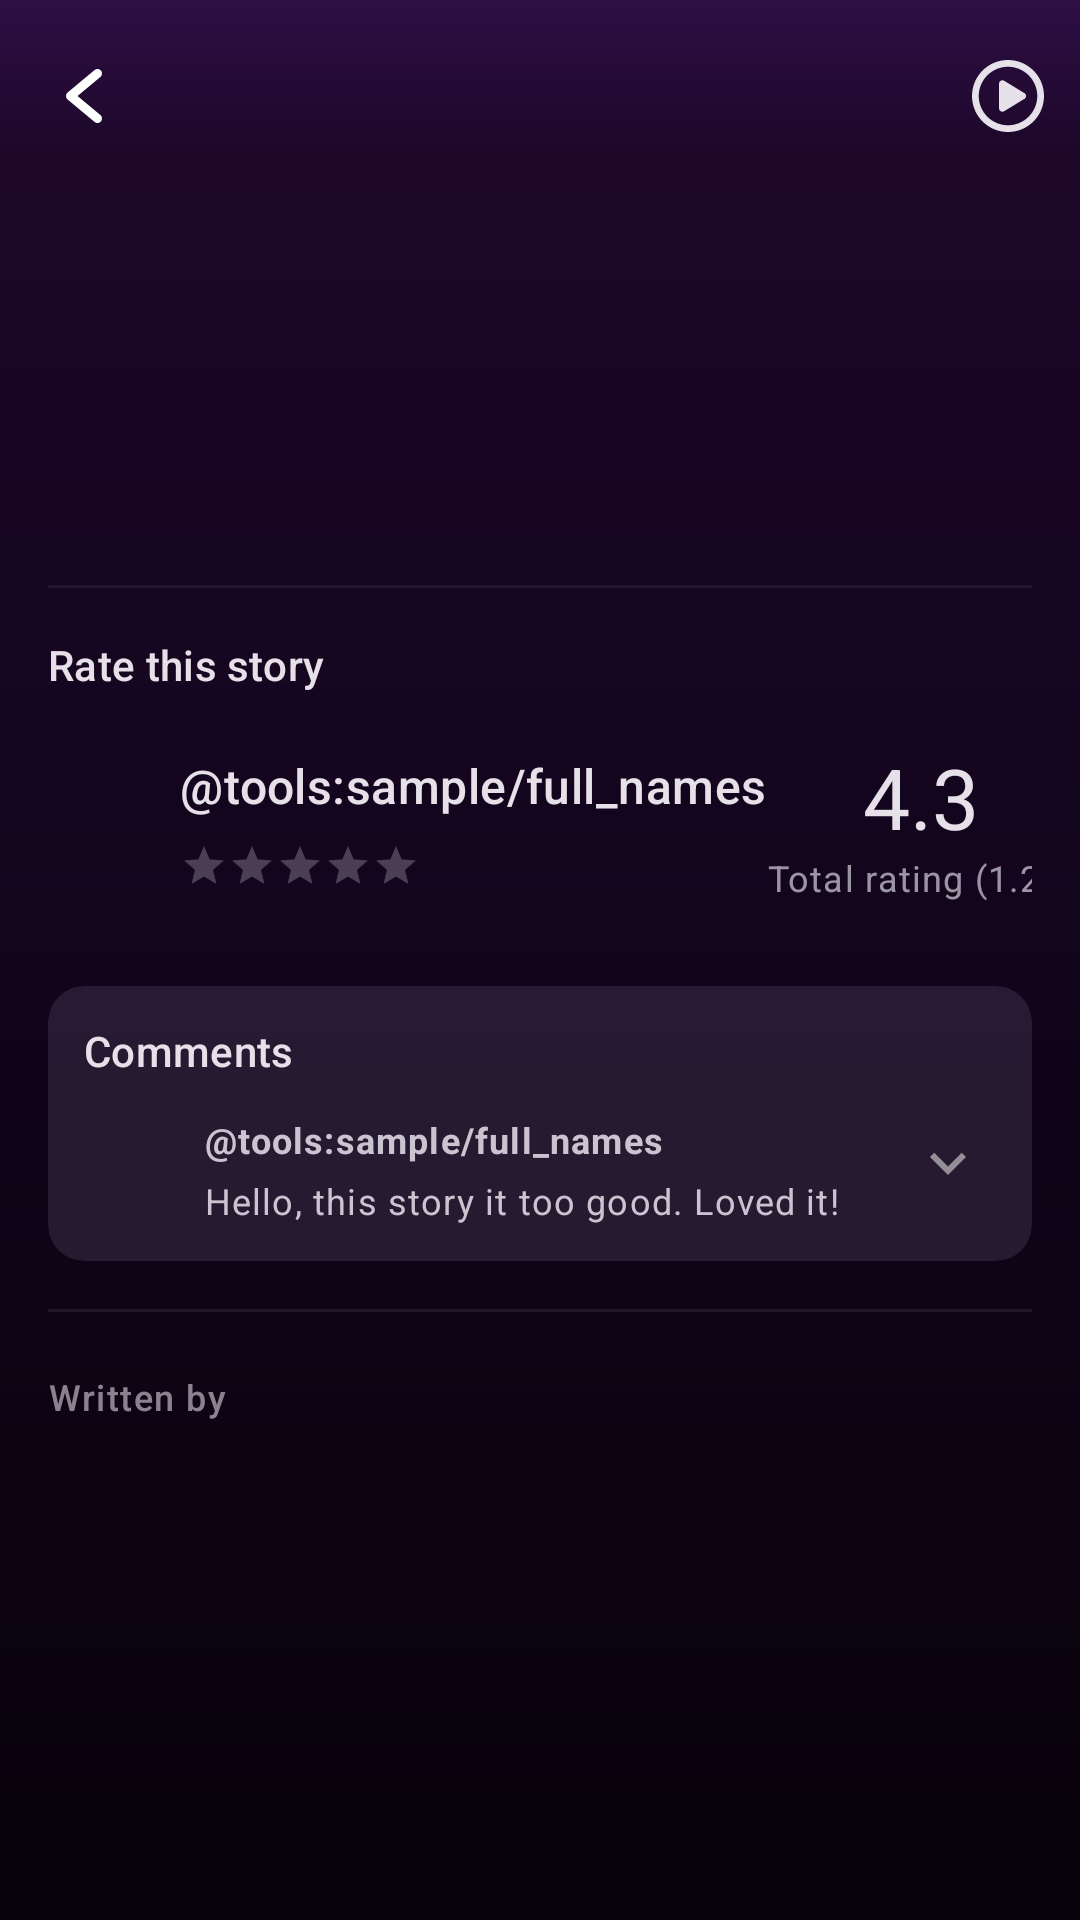

Here is an Android app screen rendered from its layout file. Give the layout XML and the strings, colors and styles it references.
<!-- AndroidManifest.xml: application theme Theme.StoryApp -->
<!-- res/layout/fragment_read.xml -->
<?xml version="1.0" encoding="utf-8"?>
<androidx.coordinatorlayout.widget.CoordinatorLayout xmlns:android="http://schemas.android.com/apk/res/android"
    xmlns:app="http://schemas.android.com/apk/res-auto"
    xmlns:tools="http://schemas.android.com/tools"
    android:layout_width="match_parent"
    android:layout_height="match_parent"
    tools:context=".ui.read.ReadFragment">

    <com.google.android.material.appbar.AppBarLayout
        android:layout_width="match_parent"
        android:layout_height="160dp"
        android:background="@android:color/transparent"
        app:elevation="0dp">

        <com.google.android.material.appbar.CollapsingToolbarLayout
            android:id="@+id/collapsing_toolbar"
            android:layout_width="match_parent"
            android:layout_height="match_parent"
            app:contentScrim="@android:color/transparent"
            app:expandedTitleGravity="center|bottom"
            app:layout_scrollFlags="scroll|exitUntilCollapsed">

            <com.google.android.material.appbar.MaterialToolbar
                android:id="@+id/toolbar"
                android:layout_width="match_parent"
                android:layout_height="?actionBarSize"
                app:layout_collapseMode="pin"
                app:menu="@menu/menu_read"
                app:navigationIcon="@drawable/ic_back" />
        </com.google.android.material.appbar.CollapsingToolbarLayout>
    </com.google.android.material.appbar.AppBarLayout>

    <androidx.core.widget.NestedScrollView
        android:layout_width="match_parent"
        android:layout_height="wrap_content"
        app:layout_behavior="@string/appbar_scrolling_view_behavior">

        <LinearLayout
            android:layout_width="match_parent"
            android:layout_height="wrap_content"
            android:orientation="vertical"
            android:paddingHorizontal="16dp">


            <com.google.android.material.textview.MaterialTextView
                android:id="@+id/tv"
                android:layout_width="match_parent"
                android:layout_height="wrap_content"
                android:textAppearance="?textAppearanceBodyMedium"
                app:lineHeight="24sp"
                tools:text="@tools:sample/lorem" />

            <View
                android:layout_width="match_parent"
                android:layout_height="1dp"
                android:layout_marginTop="16dp"
                android:layout_marginBottom="4dp"
                android:alpha="0.75"
                android:background="@color/card_background_color" />

            <include
                android:id="@+id/story_rating"
                layout="@layout/story_rating" />

            <include
                android:id="@+id/latest_comment"
                layout="@layout/latest_comment"
                android:layout_width="match_parent"
                android:layout_height="wrap_content"
                android:layout_marginTop="16dp" />

            <View
                android:layout_width="match_parent"
                android:layout_height="1dp"
                android:layout_marginVertical="16dp"
                android:alpha="0.75"
                android:background="@color/card_background_color" />

            <TextView
                android:layout_width="wrap_content"
                android:layout_height="wrap_content"
                android:layout_marginTop="4dp"
                android:alpha="0.66"
                android:text="@string/written_by"
                android:textAppearance="?textAppearanceLabelMedium" />

            <LinearLayout
                android:layout_width="wrap_content"
                android:layout_height="wrap_content"
                android:layout_marginTop="12dp"
                android:gravity="center_vertical"
                android:paddingBottom="16dp">

                <com.google.android.material.imageview.ShapeableImageView
                    android:id="@+id/author_image_view"
                    android:layout_width="32dp"
                    android:layout_height="32dp"
                    app:shapeAppearanceOverlay="@style/CircleShapeAppearance"
                    tools:src="@tools:sample/avatars" />

                <TextView
                    android:id="@+id/author_name_view"
                    android:layout_width="wrap_content"
                    android:layout_height="wrap_content"
                    android:layout_marginStart="12dp"
                    tools:text="Author" />
            </LinearLayout>
        </LinearLayout>

    </androidx.core.widget.NestedScrollView>

</androidx.coordinatorlayout.widget.CoordinatorLayout>
<!-- res/layout/story_rating.xml (included above) -->
<?xml version="1.0" encoding="utf-8"?>
<LinearLayout xmlns:android="http://schemas.android.com/apk/res/android"
    xmlns:app="http://schemas.android.com/apk/res-auto"
    xmlns:tools="http://schemas.android.com/tools"
    android:layout_width="match_parent"
    android:layout_height="wrap_content"
    android:animateLayoutChanges="true"
    android:orientation="vertical"
    android:paddingVertical="12dp">

    <LinearLayout
        android:layout_width="match_parent"
        android:layout_height="wrap_content"
        android:layout_marginBottom="16dp"
        android:gravity="center_vertical">

        <TextView
            android:layout_width="0dp"
            android:layout_height="wrap_content"
            android:layout_weight="1"
            android:text="@string/rate_this_story"
            android:textAppearance="?attr/textAppearanceLabelLarge" />

        <ImageView
            android:id="@+id/more_button"
            android:layout_width="32dp"
            android:layout_height="32dp"
            android:background="?selectableItemBackgroundBorderless"
            android:padding="6dp"
            android:src="@drawable/ic_more"
            android:visibility="gone"
            app:tint="?colorOnBackground"
            tools:visibility="visible" />
    </LinearLayout>

    <LinearLayout
        android:id="@+id/not_rated_view"
        android:layout_width="match_parent"
        android:layout_height="wrap_content"
        android:visibility="gone">

        <RatingBar
            android:layout_width="wrap_content"
            android:layout_height="wrap_content"
            android:isIndicator="true" />
    </LinearLayout>

    <LinearLayout
        android:id="@+id/rated_view"
        android:layout_width="match_parent"
        android:layout_height="wrap_content"
        android:gravity="center_vertical">

        <LinearLayout
            android:layout_width="wrap_content"
            android:layout_height="wrap_content"
            android:gravity="center_vertical">

            <com.google.android.material.imageview.ShapeableImageView
                android:id="@+id/profile_image_view"
                android:layout_width="32dp"
                android:layout_height="32dp"
                app:shapeAppearance="@style/CircleShapeAppearance"
                tools:src="@tools:sample/avatars" />

            <LinearLayout
                android:layout_width="wrap_content"
                android:layout_height="wrap_content"
                android:layout_marginStart="12dp"
                android:orientation="vertical">

                <TextView
                    android:id="@+id/user_name_textview"
                    android:layout_width="wrap_content"
                    android:layout_height="wrap_content"
                    android:textAppearance="?attr/textAppearanceTitleMedium"
                    tools:text="@tools:sample/full_names" />

                <RatingBar
                    android:id="@+id/my_rating_bar"
                    style="@style/Widget.AppCompat.RatingBar.Small"
                    android:layout_width="wrap_content"
                    android:layout_height="wrap_content"
                    android:layout_marginTop="8dp"
                    android:isIndicator="true" />
            </LinearLayout>
        </LinearLayout>

        <Space
            android:layout_width="0dp"
            android:layout_height="wrap_content"
            android:layout_weight="1" />

        <LinearLayout
            android:layout_width="wrap_content"
            android:layout_height="wrap_content"
            android:layout_gravity="center_vertical"
            android:layout_marginEnd="4dp"
            android:gravity="center"
            android:orientation="vertical">

            <TextView
                android:id="@+id/total_rating_textview"
                android:layout_width="wrap_content"
                android:layout_height="wrap_content"
                android:textAppearance="?textAppearanceHeadlineMedium"
                tools:text="4.3" />

            <TextView
                android:id="@+id/total_rating_count_textview"
                android:layout_width="wrap_content"
                android:layout_height="wrap_content"
                android:alpha="0.75"
                android:textAppearance="?attr/textAppearanceBodySmall"
                tools:text="Total rating (1.2k)" />
        </LinearLayout>
    </LinearLayout>
</LinearLayout>
<!-- res/layout/latest_comment.xml (included above) -->
<?xml version="1.0" encoding="utf-8"?>
<com.google.android.material.card.MaterialCardView xmlns:android="http://schemas.android.com/apk/res/android"
    xmlns:app="http://schemas.android.com/apk/res-auto"
    xmlns:tools="http://schemas.android.com/tools"
    style="@style/Widget.Material3.CardView.Filled"
    android:layout_width="match_parent"
    android:layout_height="wrap_content"
    app:cardBackgroundColor="@color/card_background_color"
    tools:showIn="@layout/fragment_read">

    <LinearLayout
        android:layout_width="match_parent"
        android:layout_height="wrap_content"
        android:orientation="vertical"
        android:padding="12dp">

        <TextView
            android:layout_width="wrap_content"
            android:layout_height="wrap_content"
            android:text="@string/comments"
            android:textAppearance="?attr/textAppearanceLabelLarge" />

        <LinearLayout
            android:layout_width="match_parent"
            android:layout_height="wrap_content"
            android:layout_marginTop="12dp">

            <com.google.android.material.imageview.ShapeableImageView
                android:id="@+id/latest_comment_user_image"
                android:layout_width="28dp"
                android:layout_height="28dp"
                android:layout_gravity="center_vertical"
                app:shapeAppearance="@style/CircleShapeAppearance"
                tools:src="@tools:sample/avatars" />

            <FrameLayout
                android:layout_width="0dp"
                android:layout_height="wrap_content"
                android:layout_gravity="center_vertical"
                android:layout_marginStart="12dp"
                android:layout_weight="1.0">

                <LinearLayout
                    android:layout_width="match_parent"
                    android:layout_height="wrap_content"
                    android:layout_gravity="center_vertical"
                    android:orientation="vertical">

                    <TextView
                        android:id="@+id/latest_comment_user_name"
                        android:layout_width="wrap_content"
                        android:layout_height="wrap_content"
                        android:layout_gravity="center_vertical"
                        android:textAppearance="?attr/textAppearanceBodySmall"
                        android:textStyle="bold"
                        tools:text="@tools:sample/full_names" />

                    <TextView
                        android:id="@+id/latest_comment_textview"
                        android:layout_width="match_parent"
                        android:layout_height="wrap_content"
                        android:layout_gravity="center_vertical"
                        android:layout_marginTop="4dp"
                        android:ellipsize="end"
                        android:maxLines="1"
                        android:textAppearance="?attr/textAppearanceBodySmall"
                        tools:text="Hello, this story it too good. Loved it!" />
                </LinearLayout>

                <TextView
                    android:id="@+id/add_comment_placeholder"
                    android:layout_width="match_parent"
                    android:layout_height="wrap_content"
                    android:layout_gravity="center_vertical"
                    android:background="@drawable/edittext_background"
                    android:text="@string/add_a_comment"
                    android:textAppearance="?attr/textAppearanceBodySmall"
                    android:textColor="?android:textColorSecondary"
                    android:visibility="gone" />

            </FrameLayout>

            <ImageButton
                android:id="@+id/expand_button"
                android:layout_width="32dp"
                android:layout_height="32dp"
                android:background="?selectableItemBackgroundBorderless"
                android:src="@drawable/ic_expand"
                app:tint="?attr/colorOutline" />
        </LinearLayout>
    </LinearLayout>
</com.google.android.material.card.MaterialCardView>
<!-- resources referenced by this layout -->
<resources>
  <color name="card_background_color">#BF2E223A</color>
  <!-- drawable edittext_background (drawable) -->
  <?xml version="1.0" encoding="utf-8"?>
  <shape xmlns:android="http://schemas.android.com/apk/res/android">
      <solid android:color="@color/edittext_background_color" />
      <corners android:radius="16dp" />
      <padding
          android:bottom="16dp"
          android:left="16dp"
          android:right="16dp"
          android:top="16dp" />
  </shape>
  <!-- drawable ic_back (drawable) -->
  <vector xmlns:android="http://schemas.android.com/apk/res/android"
      android:width="24dp"
      android:height="24dp"
      android:viewportWidth="96"
      android:viewportHeight="96">
  
      <path
          android:fillColor="#FFFFFF"
          android:pathData="M39.376,48.002l30.47,-25.39a6.003,6.003 0,0 0,-7.688 -9.223L26.156,43.391a6.009,6.009 0,0 0,0 9.223L62.158,82.615a6.003,6.003 0,0 0,7.688 -9.223Z" />
  
  </vector>
  <!-- drawable ic_expand (drawable) -->
  <vector xmlns:android="http://schemas.android.com/apk/res/android"
      android:width="24dp"
      android:height="24dp"
      android:viewportWidth="48"
      android:viewportHeight="48">
      <path
          android:fillColor="#FF000000"
          android:pathData="M33.17,17.17l-9.17,9.17 -9.17,-9.17 -2.83,2.83 12,12 12,-12z" />
  </vector>
  <string name="add_a_comment">Add a comment...</string>
  <string name="comments">Comments</string>
  <string name="rate_this_story">Rate this story</string>
  <string name="written_by">Written by</string>
  <style name="CircleShapeAppearance">
          <item name="cornerSize">50%</item>
      </style>
  <style name="Theme.StoryApp" parent="Base.Theme.StoryApp" />
  <color name="edittext_background_color">#1ADAD1FB</color>
  <style name="Base.Theme.StoryApp" parent="Theme.Material3.Dark.NoActionBar">
          <item name="android:windowBackground">@drawable/gradient_background</item>
          <item name="android:windowDrawsSystemBarBackgrounds">true</item>
          <item name="colorSecondary">@color/pink</item>
          <item name="colorOnSecondary">@color/white</item>
          <item name="colorOnPrimary">@color/white</item>
          <item name="android:statusBarColor">@android:color/transparent</item>
      </style>
  <!-- drawable gradient_background (drawable) -->
  <?xml version="1.0" encoding="utf-8"?>
  <shape xmlns:android="http://schemas.android.com/apk/res/android">
      <gradient
          android:angle="270"
          android:centerColor="#1C0729"
          android:centerY="0.08"
          android:endColor="#07020B"
          android:startColor="#2E0F45" />
  </shape>
  <color name="pink">#DB2777</color>
  <color name="white">#FFFFFFFF</color>
</resources>
